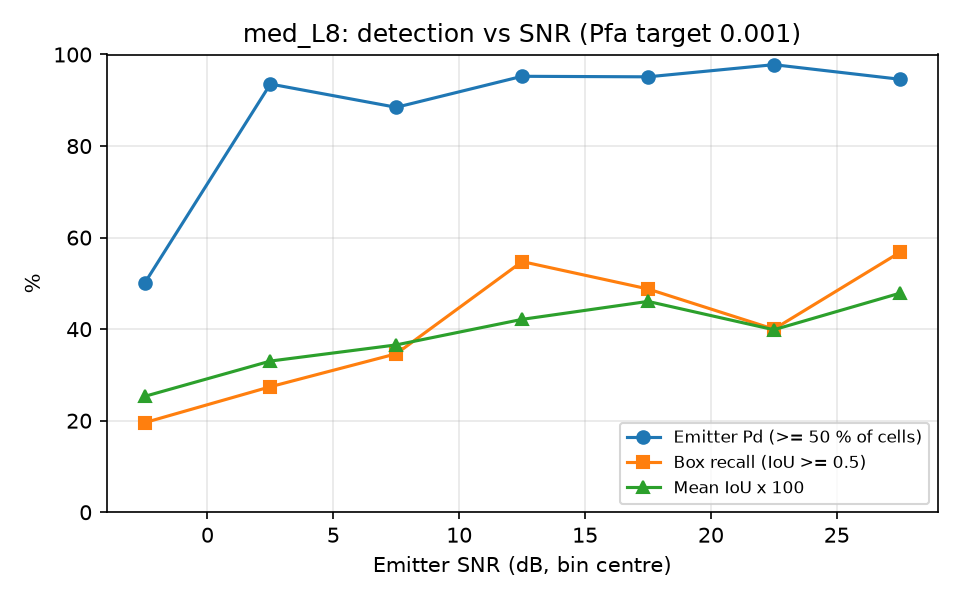

Source data for this figure (header and first rows):
snr_lo, snr_hi, n, emitter_pd, box_recall, mean_iou
-5, 0, 46, 0.5000, 0.1957, 0.2530
0, 5, 62, 0.9355, 0.2742, 0.3303
5, 10, 52, 0.8846, 0.3462, 0.3656
10, 15, 42, 0.9524, 0.5476, 0.4214
15, 20, 41, 0.9512, 0.4878, 0.4606
20, 25, 45, 0.9778, 0.4000, 0.3987
25, 30, 37, 0.9459, 0.5676, 0.4785
